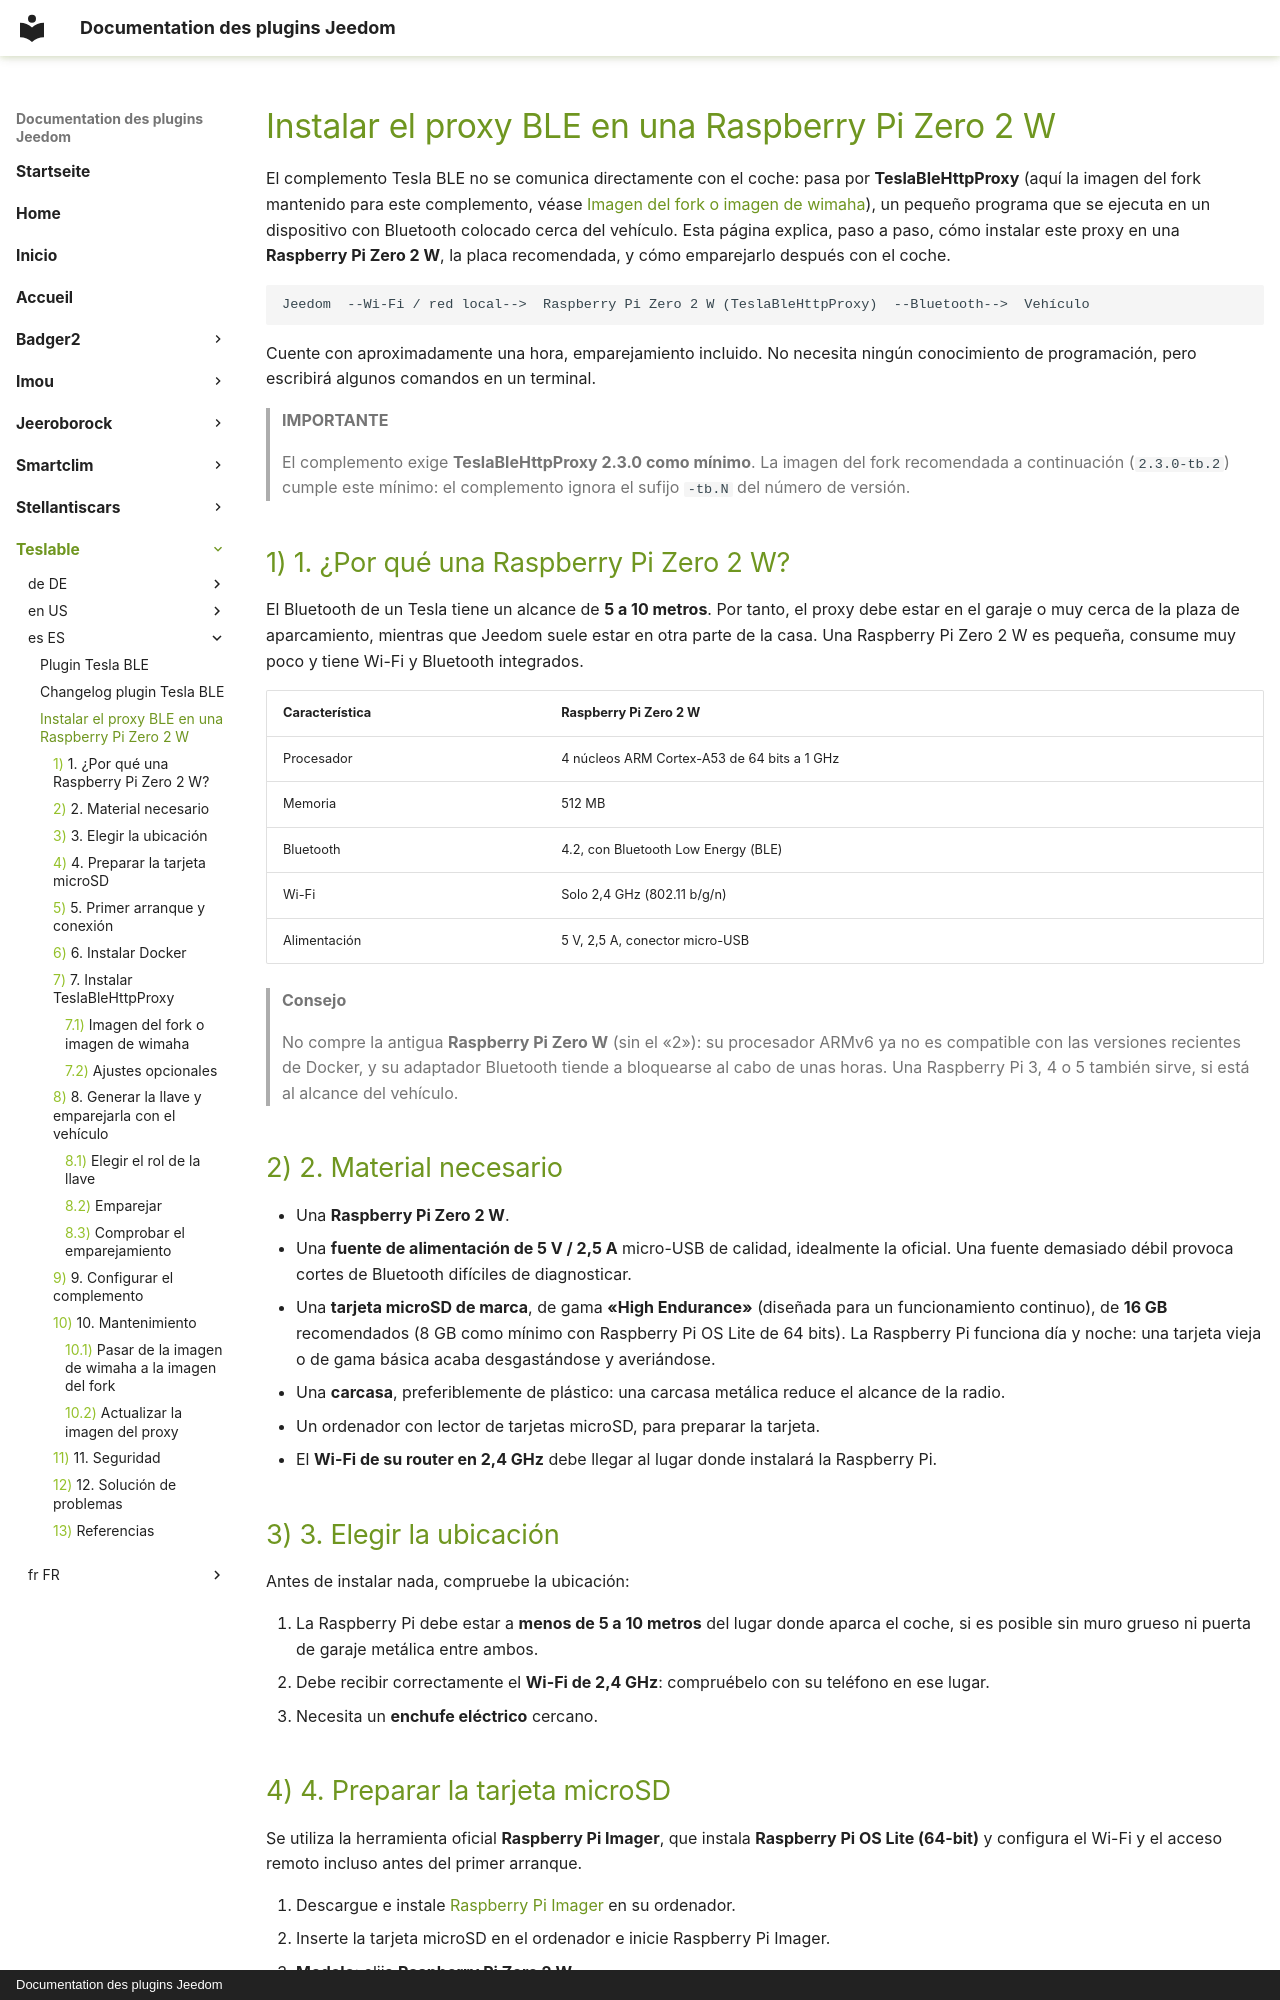

repository: superdcat/JeedomDocs · page: teslable/es_ES/installation-proxy/index.html · generator: mkdocs · copyright: Documentation des plugins Jeedom

# Instalar el proxy BLE en una Raspberry Pi Zero 2 W

El complemento Tesla BLE no se comunica directamente con el coche: pasa por **TeslaBleHttpProxy** (aquí la imagen del fork mantenido para este complemento, véase [Imagen del fork o imagen de wimaha](#imagen-del-fork-o-imagen-de-wimaha)), un pequeño programa que se ejecuta en un dispositivo con Bluetooth colocado cerca del vehículo. Esta página explica, paso a paso, cómo instalar este proxy en una **Raspberry Pi Zero 2 W**, la placa recomendada, y cómo emparejarlo después con el coche.

```
Jeedom  --Wi-Fi / red local-->  Raspberry Pi Zero 2 W (TeslaBleHttpProxy)  --Bluetooth-->  Vehículo
```

Cuente con aproximadamente una hora, emparejamiento incluido. No necesita ningún conocimiento de programación, pero escribirá algunos comandos en un terminal.

> **IMPORTANTE**
>
> El complemento exige **TeslaBleHttpProxy 2.3.0 como mínimo**. La imagen del fork recomendada a continuación (`2.3.0-tb.2`) cumple este mínimo: el complemento ignora el sufijo `-tb.N` del número de versión.

## 1. ¿Por qué una Raspberry Pi Zero 2 W?

El Bluetooth de un Tesla tiene un alcance de **5 a 10 metros**. Por tanto, el proxy debe estar en el garaje o muy cerca de la plaza de aparcamiento, mientras que Jeedom suele estar en otra parte de la casa. Una Raspberry Pi Zero 2 W es pequeña, consume muy poco y tiene Wi-Fi y Bluetooth integrados.

| Característica | Raspberry Pi Zero 2 W |
|---|---|
| Procesador | 4 núcleos ARM Cortex-A53 de 64 bits a 1 GHz |
| Memoria | 512 MB |
| Bluetooth | 4.2, con Bluetooth Low Energy (BLE) |
| Wi-Fi | Solo 2,4 GHz (802.11 b/g/n) |
| Alimentación | 5 V, 2,5 A, conector micro-USB |

> **Consejo**
>
> No compre la antigua **Raspberry Pi Zero W** (sin el «2»): su procesador ARMv6 ya no es compatible con las versiones recientes de Docker, y su adaptador Bluetooth tiende a bloquearse al cabo de unas horas. Una Raspberry Pi 3, 4 o 5 también sirve, si está al alcance del vehículo.

## 2. Material necesario

- Una **Raspberry Pi Zero 2 W**.
- Una **fuente de alimentación de 5 V / 2,5 A** micro-USB de calidad, idealmente la oficial. Una fuente demasiado débil provoca cortes de Bluetooth difíciles de diagnosticar.
- Una **tarjeta microSD de marca**, de gama **«High Endurance»** (diseñada para un funcionamiento continuo), de **16 GB** recomendados (8 GB como mínimo con Raspberry Pi OS Lite de 64 bits). La Raspberry Pi funciona día y noche: una tarjeta vieja o de gama básica acaba desgastándose y averiándose.
- Una **carcasa**, preferiblemente de plástico: una carcasa metálica reduce el alcance de la radio.
- Un ordenador con lector de tarjetas microSD, para preparar la tarjeta.
- El **Wi-Fi de su router en 2,4 GHz** debe llegar al lugar donde instalará la Raspberry Pi.

## 3. Elegir la ubicación

Antes de instalar nada, compruebe la ubicación:

1. La Raspberry Pi debe estar a **menos de 5 a 10 metros** del lugar donde aparca el coche, si es posible sin muro grueso ni puerta de garaje metálica entre ambos.
2. Debe recibir correctamente el **Wi-Fi de 2,4 GHz**: compruébelo con su teléfono en ese lugar.
3. Necesita un **enchufe eléctrico** cercano.

## 4. Preparar la tarjeta microSD

Se utiliza la herramienta oficial **Raspberry Pi Imager**, que instala **Raspberry Pi OS Lite (64-bit)** y configura el Wi-Fi y el acceso remoto incluso antes del primer arranque.

1. Descargue e instale [Raspberry Pi Imager](https://www.raspberrypi.com/software/) en su ordenador.
2. Inserte la tarjeta microSD en el ordenador e inicie Raspberry Pi Imager.
3. **Modelo**: elija **Raspberry Pi Zero 2 W**.
4. **Sistema operativo**: elija **Raspberry Pi OS (other)** y después **Raspberry Pi OS Lite (64-bit)**. La versión «Lite» no tiene interfaz gráfica: es intencionado, deja más memoria al proxy.
5. **Almacenamiento**: elija su tarjeta microSD.
6. Cuando Imager le proponga **personalizar los ajustes**, acepte e indique:
   - el **nombre de host**, por ejemplo `teslaproxy`;
   - un **nombre de usuario** y una **contraseña** (anótelos);
   - la **red Wi-Fi** (nombre y contraseña) y el **país del Wi-Fi** (ES);
   - la **zona horaria**;
   - en la pestaña **Servicios**, **active SSH** (autenticación por contraseña).
7. Inicie la escritura, espere al final de la verificación y retire la tarjeta.
